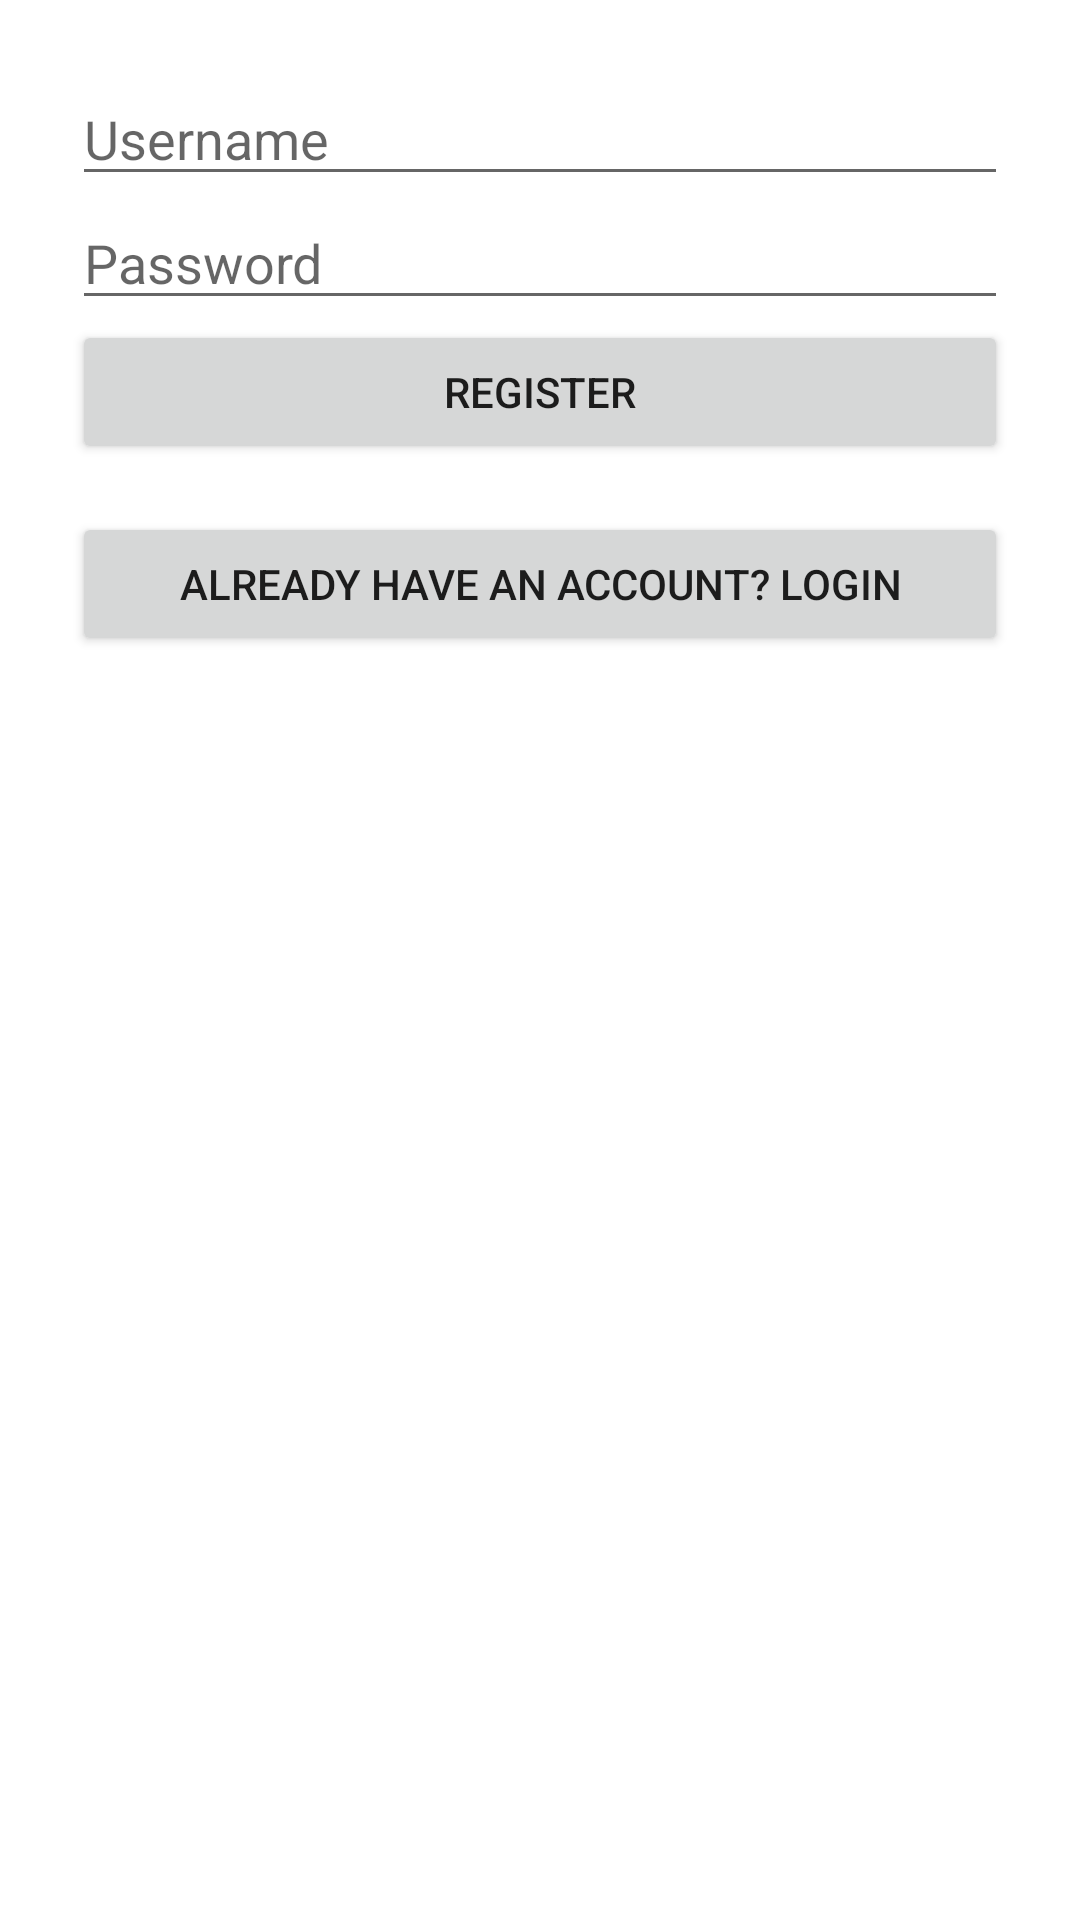

Layout XML and referenced resources for this Android screen:
<!-- AndroidManifest.xml: application theme Theme.ExpenseTracker -->
<!-- res/layout/activity_register.xml -->
<?xml version="1.0" encoding="utf-8"?>
<LinearLayout xmlns:android="http://schemas.android.com/apk/res/android"
    android:layout_width="match_parent"
    android:layout_height="match_parent"
    android:orientation="vertical"
    android:padding="24dp">

    <EditText
        android:id="@+id/editTextUsername"
        android:layout_width="match_parent"
        android:layout_height="wrap_content"
        android:hint="Username" />

    <EditText
        android:id="@+id/editTextPassword"
        android:layout_width="match_parent"
        android:layout_height="wrap_content"
        android:hint="Password"
        android:inputType="textPassword" />

    <Button
        android:id="@+id/buttonRegister"
        android:layout_width="match_parent"
        android:layout_height="wrap_content"
        android:text="Register" />
    <Button
        android:id="@+id/buttonGoToLogin"
        android:layout_width="match_parent"
        android:layout_height="wrap_content"
        android:text="Already have an account? Login"
        android:layout_marginTop="16dp" />

</LinearLayout>
<!-- resources referenced by this layout -->
<resources>
  <style name="Theme.ExpenseTracker" parent="Theme.MaterialComponents.DayNight.DarkActionBar">
          
          <item name="colorPrimary">@color/colorPrimary</item>
          <item name="colorPrimaryVariant">@color/colorPrimaryDark</item>
          <item name="colorOnPrimary">@color/white</item>
          
          <item name="colorSecondary">@color/colorAccent</item>
          <item name="colorSecondaryVariant">@color/colorAccent</item>
          <item name="colorOnSecondary">@color/black</item>
          
          <item name="android:statusBarColor">@color/colorPrimaryDark</item>
      </style>
  <!-- not gathered from this repository: default colours our renderer supplied (Android Studio template values) -->
  <color name="black">#FF000000</color>
  <color name="white">#FFFFFFFF</color>
  <color name="colorPrimary">#FF6200EE</color>
  <color name="colorPrimaryDark">#FF3700B3</color>
  <color name="colorAccent">#FF03DAC5</color>
</resources>
